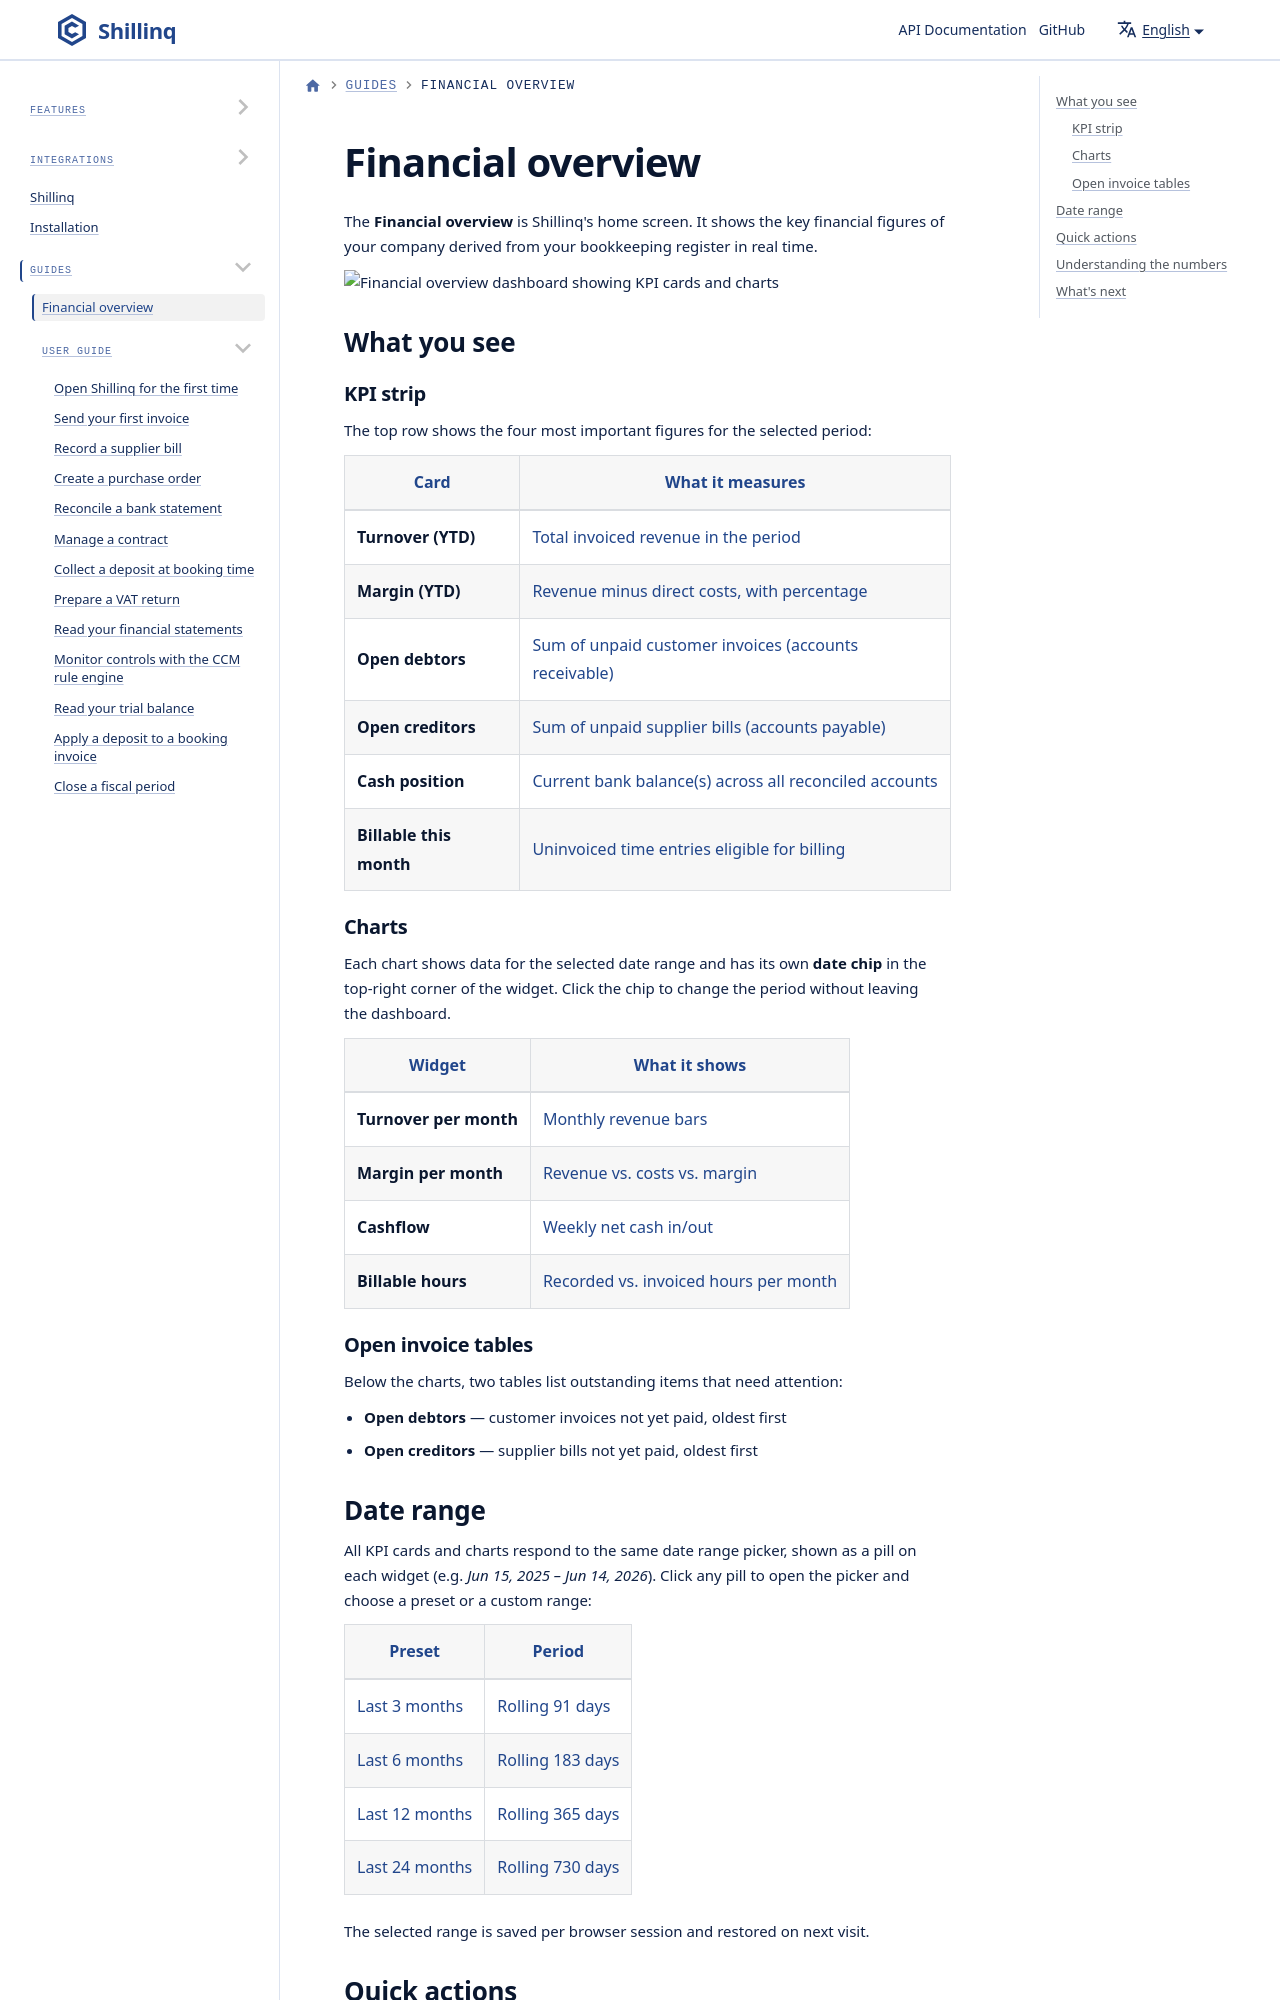

repository: ConductionNL/shillinq · page: docs/user-guide/financial-overview/index.html · generator: docusaurus

---
sidebar_position: 1
title: Financial overview
description: The Shillinq Financial overview dashboard — KPI cards, turnover and margin charts, cashflow, and open invoice tables, all filtered by a single date range.
---

# Financial overview

The **Financial overview** is Shillinq's home screen. It shows the key
financial figures of your company derived from your bookkeeping register in
real time.

![Financial overview dashboard showing KPI cards and charts](\screenshots/financial-overview-dashboard.png)

## What you see
